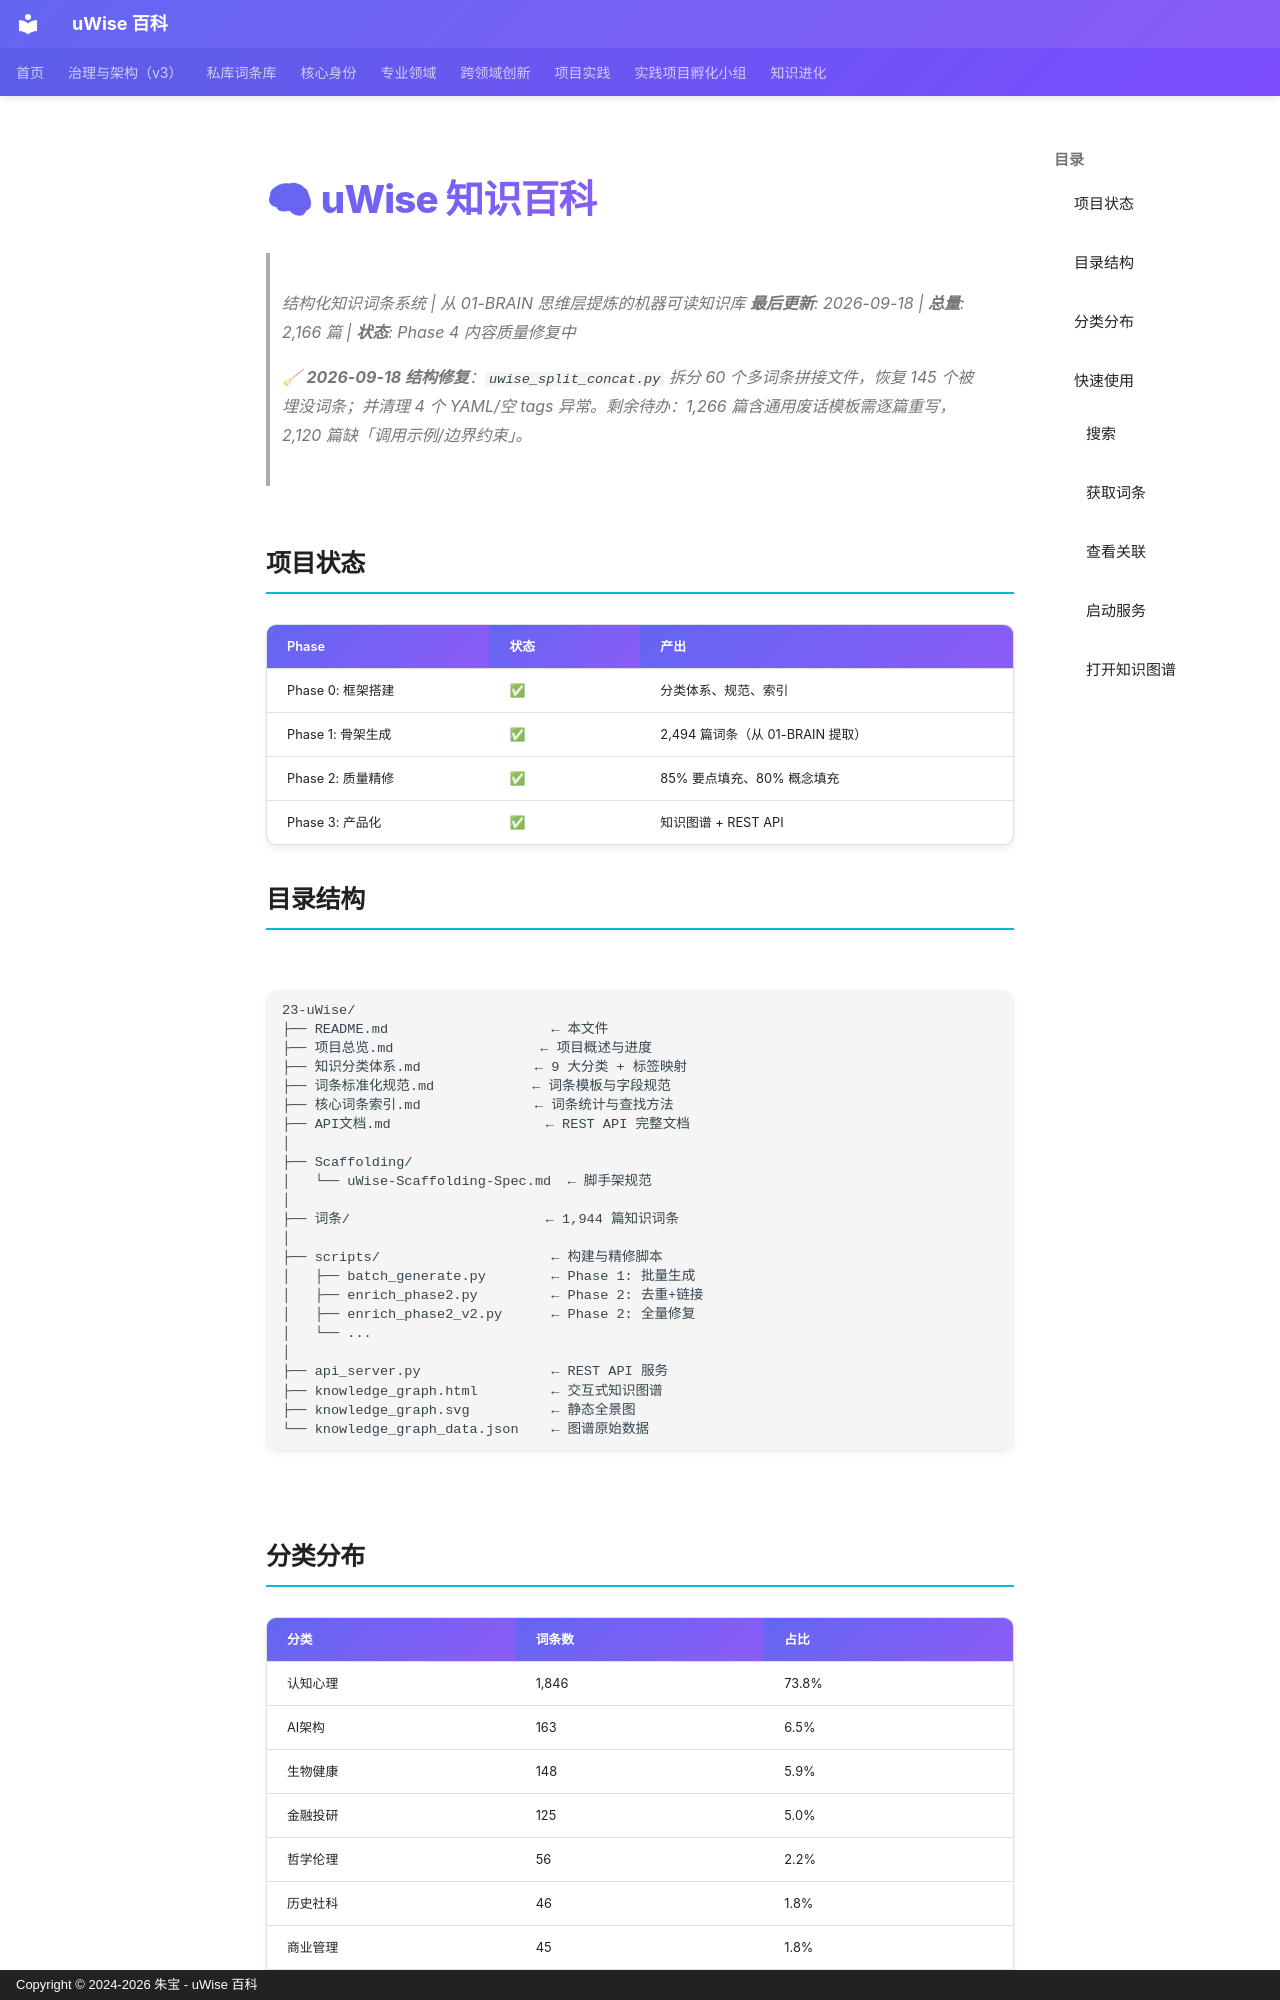

repository: zhubao315/uWise · page: vault-encyclopedia/uwise-8ec9a00b/index.html · generator: mkdocs · copyright: Copyright © 2024-2026 朱宝 - uWise 百科

---
title: "🧠 uWise 知识百科"
description: "结构化知识词条系统 | 从 01-BRAIN 思维层提炼的机器可读知识库"
---

# 🧠 uWise 知识百科

> 结构化知识词条系统 | 从 01-BRAIN 思维层提炼的机器可读知识库
> **最后更新**: 2026-09-18 | **总量**: 2,166 篇 | **状态**: Phase 4 内容质量修复中

> 🧹 **2026-09-18 结构修复**：`uwise_split_concat.py` 拆分 60 个多词条拼接文件，恢复 145 个被埋没词条；并清理 4 个 YAML/空 tags 异常。剩余待办：1,266 篇含通用废话模板需逐篇重写，2,120 篇缺「调用示例/边界约束」。

## 项目状态

| Phase | 状态 | 产出 |
|-------|------|------|
| Phase 0: 框架搭建 | ✅ | 分类体系、规范、索引 |
| Phase 1: 骨架生成 | ✅ | 2,494 篇词条（从 01-BRAIN 提取） |
| Phase 2: 质量精修 | ✅ | 85% 要点填充、80% 概念填充 |
| Phase 3: 产品化 | ✅ | 知识图谱 + REST API |
